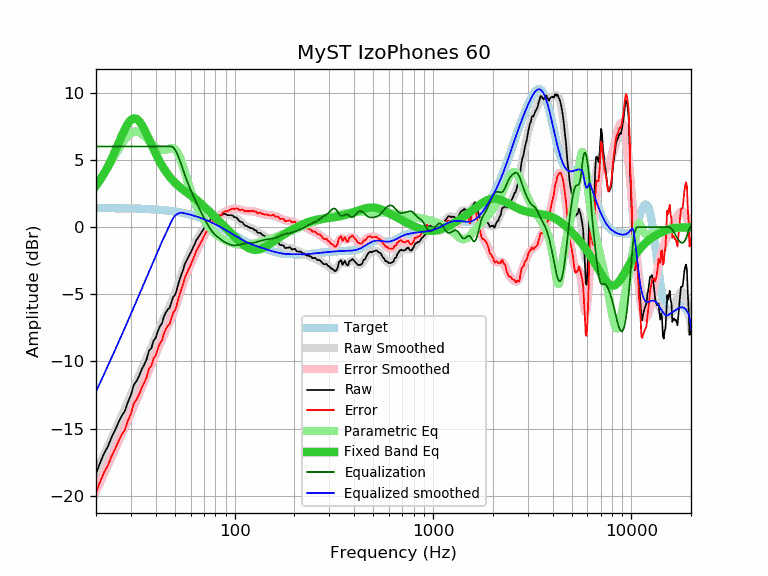

The data file committed next to this chart (first rows):
frequency, raw, error, smoothed, error_smoothed, equalization, parametric_eq, equalized_raw, equalized_smoothed, target
20, -18.33, -19.75, -18.24, -19.65, 6.00, 3.06, -12.33, -12.24, 1.42
21, -17.52, -18.93, -17.57, -18.98, 6.00, 3.51, -11.52, -11.57, 1.42
22, -16.82, -18.23, -16.92, -18.33, 6.00, 4.00, -10.82, -10.92, 1.41
23, -16.30, -17.71, -16.30, -17.71, 6.00, 4.53, -10.30, -10.30, 1.41
24, -15.62, -17.03, -15.69, -17.10, 6.00, 5.09, -9.62, -9.69, 1.41
25, -15.09, -16.49, -15.11, -16.52, 6.00, 5.67, -9.09, -9.11, 1.41
26, -14.51, -15.91, -14.55, -15.95, 6.00, 6.25, -8.51, -8.55, 1.40
27, -14.03, -15.43, -14.01, -15.41, 6.00, 6.81, -8.03, -8.01, 1.40
28, -13.68, -15.07, -13.48, -14.88, 6.00, 7.31, -7.68, -7.48, 1.39
29, -13.01, -14.40, -12.97, -14.36, 6.00, 7.71, -7.01, -6.97, 1.39
30, -12.50, -13.88, -12.46, -13.85, 6.00, 7.97, -6.50, -6.46, 1.39
31, -11.75, -13.13, -11.97, -13.35, 6.00, 8.09, -5.75, -5.97, 1.38
32, -11.46, -12.83, -11.50, -12.87, 6.00, 8.06, -5.46, -5.50, 1.37
33, -11.07, -12.44, -11.04, -12.41, 6.00, 7.89, -5.07, -5.04, 1.37
34, -10.59, -11.95, -10.59, -11.96, 6.00, 7.62, -4.59, -4.59, 1.36
35, -10.24, -11.59, -10.16, -11.52, 6.00, 7.29, -4.24, -4.16, 1.35
36, -9.83, -11.17, -9.74, -11.09, 6.00, 6.92, -3.83, -3.74, 1.35
37, -9.20, -10.54, -9.33, -10.67, 6.00, 6.53, -3.20, -3.33, 1.34
38, -9.02, -10.35, -8.93, -10.25, 6.00, 6.16, -3.02, -2.93, 1.33
39, -8.45, -9.77, -8.53, -9.85, 6.00, 5.80, -2.45, -2.53, 1.32
40, -8.25, -9.56, -8.15, -9.46, 6.00, 5.46, -2.25, -2.15, 1.31
41, -7.74, -9.03, -7.78, -9.07, 6.00, 5.14, -1.74, -1.78, 1.30
42, -7.38, -8.66, -7.42, -8.71, 6.00, 4.85, -1.38, -1.42, 1.28
43, -7.16, -8.43, -7.09, -8.36, 6.00, 4.58, -1.16, -1.09, 1.27
44, -6.67, -7.93, -6.77, -8.02, 6.00, 4.34, -0.67, -0.77, 1.26
45, -6.35, -7.59, -6.46, -7.70, 6.00, 4.12, -0.35, -0.46, 1.24
46, -6.12, -7.35, -6.16, -7.39, 6.00, 3.92, -0.12, -0.16, 1.23
47, -6.01, -7.22, -5.87, -7.08, 6.00, 3.74, -0.01, 0.13, 1.21
48, -5.61, -6.80, -5.57, -6.76, 6.00, 3.58, 0.39, 0.43, 1.19
49, -5.19, -6.36, -5.25, -6.43, 5.93, 3.43, 0.74, 0.67, 1.18
50, -5.06, -6.22, -4.93, -6.08, 5.77, 3.30, 0.71, 0.84, 1.16
51, -4.70, -5.84, -4.59, -5.72, 5.53, 3.18, 0.84, 0.95, 1.14
52, -4.23, -5.34, -4.23, -5.35, 5.25, 3.07, 1.02, 1.02, 1.12
53, -3.85, -4.94, -3.88, -4.97, 4.94, 2.96, 1.09, 1.06, 1.09
54, -3.49, -4.56, -3.53, -4.60, 4.60, 2.87, 1.11, 1.07, 1.07
55, -3.19, -4.24, -3.19, -4.24, 4.24, 2.78, 1.05, 1.05, 1.05
56, -2.76, -3.78, -2.88, -3.90, 3.90, 2.69, 1.14, 1.02, 1.02
57, -2.53, -3.53, -2.59, -3.59, 3.59, 2.61, 1.06, 1.00, 1.00
58, -2.31, -3.28, -2.32, -3.30, 3.30, 2.53, 0.99, 0.97, 0.97
59, -2.11, -3.05, -2.08, -3.02, 3.02, 2.45, 0.91, 0.95, 0.95
60, -1.91, -2.83, -1.85, -2.77, 2.77, 2.37, 0.86, 0.92, 0.92
61, -1.69, -2.58, -1.64, -2.52, 2.52, 2.29, 0.84, 0.89, 0.89
62, -1.44, -2.30, -1.43, -2.29, 2.29, 2.21, 0.85, 0.86, 0.86
63, -1.25, -2.08, -1.24, -2.06, 2.06, 2.13, 0.81, 0.83, 0.83
64, -0.99, -1.79, -1.05, -1.84, 1.84, 2.05, 0.86, 0.80, 0.80
65, -0.86, -1.62, -0.87, -1.63, 1.63, 1.96, 0.77, 0.76, 0.76
66, -0.68, -1.41, -0.70, -1.43, 1.43, 1.88, 0.75, 0.73, 0.73
67, -0.56, -1.26, -0.54, -1.23, 1.23, 1.80, 0.67, 0.70, 0.70
68, -0.38, -1.04, -0.38, -1.05, 1.05, 1.71, 0.67, 0.66, 0.66
69, -0.28, -0.91, -0.24, -0.87, 0.87, 1.63, 0.59, 0.63, 0.63
70, -0.09, -0.68, -0.10, -0.69, 0.69, 1.54, 0.60, 0.59, 0.59
71, 0.05, -0.50, 0.03, -0.52, 0.52, 1.46, 0.57, 0.55, 0.55
72, 0.17, -0.35, 0.16, -0.36, 0.36, 1.37, 0.53, 0.52, 0.52
73, 0.21, -0.27, 0.28, -0.20, 0.20, 1.29, 0.41, 0.48, 0.48
74, 0.37, -0.07, 0.39, -0.05, 0.05, 1.20, 0.42, 0.44, 0.44
75, 0.52, 0.12, 0.49, 0.09, -0.09, 1.12, 0.43, 0.40, 0.40
76, 0.60, 0.24, 0.58, 0.22, -0.22, 1.03, 0.38, 0.36, 0.36
77, 0.68, 0.36, 0.66, 0.33, -0.33, 0.95, 0.35, 0.32, 0.32
78, 0.77, 0.49, 0.72, 0.44, -0.44, 0.87, 0.34, 0.28, 0.28
79, 0.77, 0.53, 0.77, 0.52, -0.52, 0.79, 0.25, 0.24, 0.24
... 553 more rows
